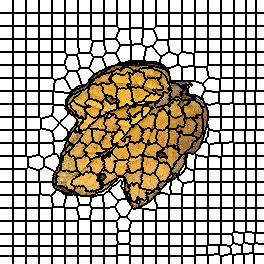

The file beside this chart, header and first rows:
0, 0, 0, 0, 0, 0, 0, 0, 0, 0, 0, 0, 0, 1, 1, 1, 1, 1, 1, 1, 1, 1, 1, 1
0, 0, 0, 0, 0, 0, 0, 0, 0, 0, 0, 0, 0, 1, 1, 1, 1, 1, 1, 1, 1, 1, 1, 1
0, 0, 0, 0, 0, 0, 0, 0, 0, 0, 0, 0, 0, 1, 1, 1, 1, 1, 1, 1, 1, 1, 1, 1
0, 0, 0, 0, 0, 0, 0, 0, 0, 0, 0, 0, 0, 1, 1, 1, 1, 1, 1, 1, 1, 1, 1, 1
0, 0, 0, 0, 0, 0, 0, 0, 0, 0, 0, 0, 0, 1, 1, 1, 1, 1, 1, 1, 1, 1, 1, 1
0, 0, 0, 0, 0, 0, 0, 0, 0, 0, 0, 0, 0, 1, 1, 1, 1, 1, 1, 1, 1, 1, 1, 1
0, 0, 0, 0, 0, 0, 0, 0, 0, 0, 0, 0, 0, 1, 1, 1, 1, 1, 1, 1, 1, 1, 1, 1
0, 0, 0, 0, 0, 0, 0, 0, 0, 0, 0, 0, 0, 1, 1, 1, 1, 1, 1, 1, 1, 1, 1, 1
0, 0, 0, 0, 0, 0, 0, 0, 0, 0, 0, 0, 0, 1, 1, 1, 1, 1, 1, 1, 1, 1, 1, 1
0, 0, 0, 0, 0, 0, 0, 0, 0, 0, 0, 0, 0, 1, 1, 1, 1, 1, 1, 1, 1, 1, 1, 1
0, 0, 0, 0, 0, 0, 0, 0, 0, 0, 0, 0, 0, 1, 1, 1, 1, 1, 1, 1, 1, 1, 1, 1
0, 0, 0, 0, 0, 0, 0, 0, 0, 0, 0, 0, 0, 1, 1, 1, 1, 1, 1, 1, 1, 1, 1, 1
0, 0, 0, 0, 0, 0, 0, 0, 0, 0, 0, 0, 0, 1, 1, 1, 1, 1, 1, 1, 1, 1, 1, 1
21, 21, 21, 21, 21, 21, 21, 21, 21, 21, 21, 21, 21, 22, 22, 22, 22, 22, 22, 22, 22, 22, 22, 22
21, 21, 21, 21, 21, 21, 21, 21, 21, 21, 21, 21, 21, 22, 22, 22, 22, 22, 22, 22, 22, 22, 22, 22
21, 21, 21, 21, 21, 21, 21, 21, 21, 21, 21, 21, 21, 22, 22, 22, 22, 22, 22, 22, 22, 22, 22, 22
21, 21, 21, 21, 21, 21, 21, 21, 21, 21, 21, 21, 21, 22, 22, 22, 22, 22, 22, 22, 22, 22, 22, 22
21, 21, 21, 21, 21, 21, 21, 21, 21, 21, 21, 21, 21, 22, 22, 22, 22, 22, 22, 22, 22, 22, 22, 22
21, 21, 21, 21, 21, 21, 21, 21, 21, 21, 21, 21, 21, 22, 22, 22, 22, 22, 22, 22, 22, 22, 22, 22
21, 21, 21, 21, 21, 21, 21, 21, 21, 21, 21, 21, 21, 22, 22, 22, 22, 22, 22, 22, 22, 22, 22, 22
21, 21, 21, 21, 21, 21, 21, 21, 21, 21, 21, 21, 21, 22, 22, 22, 22, 22, 22, 22, 22, 22, 22, 22
21, 21, 21, 21, 21, 21, 21, 21, 21, 21, 21, 21, 21, 22, 22, 22, 22, 22, 22, 22, 22, 22, 22, 22
21, 21, 21, 21, 21, 21, 21, 21, 21, 21, 21, 21, 21, 22, 22, 22, 22, 22, 22, 22, 22, 22, 22, 22
21, 21, 21, 21, 21, 21, 21, 21, 21, 21, 21, 21, 21, 22, 22, 22, 22, 22, 22, 22, 22, 22, 22, 22
21, 21, 21, 21, 21, 21, 21, 21, 21, 21, 21, 21, 21, 22, 22, 22, 22, 22, 22, 22, 22, 22, 22, 22
21, 21, 21, 21, 21, 21, 21, 21, 21, 21, 21, 21, 21, 22, 22, 22, 22, 22, 22, 22, 22, 22, 22, 22
42, 42, 42, 42, 42, 42, 42, 42, 42, 42, 42, 42, 42, 43, 43, 43, 43, 43, 43, 43, 43, 43, 43, 43
42, 42, 42, 42, 42, 42, 42, 42, 42, 42, 42, 42, 42, 43, 43, 43, 43, 43, 43, 43, 43, 43, 43, 43
42, 42, 42, 42, 42, 42, 42, 42, 42, 42, 42, 42, 42, 43, 43, 43, 43, 43, 43, 43, 43, 43, 43, 43
42, 42, 42, 42, 42, 42, 42, 42, 42, 42, 42, 42, 42, 43, 43, 43, 43, 43, 43, 43, 43, 43, 43, 43
42, 42, 42, 42, 42, 42, 42, 42, 42, 42, 42, 42, 42, 43, 43, 43, 43, 43, 43, 43, 43, 43, 43, 43
42, 42, 42, 42, 42, 42, 42, 42, 42, 42, 42, 42, 42, 43, 43, 43, 43, 43, 43, 43, 43, 43, 43, 43
42, 42, 42, 42, 42, 42, 42, 42, 42, 42, 42, 42, 42, 43, 43, 43, 43, 43, 43, 43, 43, 43, 43, 43
42, 42, 42, 42, 42, 42, 42, 42, 42, 42, 42, 42, 42, 43, 43, 43, 43, 43, 43, 43, 43, 43, 43, 43
42, 42, 42, 42, 42, 42, 42, 42, 42, 42, 42, 42, 42, 43, 43, 43, 43, 43, 43, 43, 43, 43, 43, 43
42, 42, 42, 42, 42, 42, 42, 42, 42, 42, 42, 42, 42, 43, 43, 43, 43, 43, 43, 43, 43, 43, 43, 43
42, 42, 42, 42, 42, 42, 42, 42, 42, 42, 42, 42, 42, 43, 43, 43, 43, 43, 43, 43, 43, 43, 43, 43
42, 42, 42, 42, 42, 42, 42, 42, 42, 42, 42, 42, 42, 43, 43, 43, 43, 43, 43, 43, 43, 43, 43, 43
42, 42, 42, 42, 42, 42, 42, 42, 42, 42, 42, 42, 42, 43, 43, 43, 43, 43, 43, 43, 43, 43, 43, 43
63, 63, 63, 63, 63, 63, 63, 63, 63, 63, 63, 63, 63, 64, 64, 64, 64, 64, 64, 64, 64, 64, 64, 64
63, 63, 63, 63, 63, 63, 63, 63, 63, 63, 63, 63, 63, 64, 64, 64, 64, 64, 64, 64, 64, 64, 64, 64
63, 63, 63, 63, 63, 63, 63, 63, 63, 63, 63, 63, 63, 64, 64, 64, 64, 64, 64, 64, 64, 64, 64, 64
63, 63, 63, 63, 63, 63, 63, 63, 63, 63, 63, 63, 63, 64, 64, 64, 64, 64, 64, 64, 64, 64, 64, 64
63, 63, 63, 63, 63, 63, 63, 63, 63, 63, 63, 63, 63, 64, 64, 64, 64, 64, 64, 64, 64, 64, 64, 64
63, 63, 63, 63, 63, 63, 63, 63, 63, 63, 63, 63, 63, 64, 64, 64, 64, 64, 64, 64, 64, 64, 64, 64
63, 63, 63, 63, 63, 63, 63, 63, 63, 63, 63, 63, 63, 64, 64, 64, 64, 64, 64, 64, 64, 64, 64, 64
63, 63, 63, 63, 63, 63, 63, 63, 63, 63, 63, 63, 63, 64, 64, 64, 64, 64, 64, 64, 64, 64, 64, 64
63, 63, 63, 63, 63, 63, 63, 63, 63, 63, 63, 63, 63, 64, 64, 64, 64, 64, 64, 64, 64, 64, 64, 64
63, 63, 63, 63, 63, 63, 63, 63, 63, 63, 63, 63, 63, 64, 64, 64, 64, 64, 64, 64, 64, 64, 64, 64
63, 63, 63, 63, 63, 63, 63, 63, 63, 63, 63, 63, 63, 64, 64, 64, 64, 64, 64, 64, 64, 64, 64, 64
63, 63, 63, 63, 63, 63, 63, 63, 63, 63, 63, 63, 63, 64, 64, 64, 64, 64, 64, 64, 64, 64, 64, 64
63, 63, 63, 63, 63, 63, 63, 63, 63, 63, 63, 63, 63, 64, 64, 64, 64, 64, 64, 64, 64, 64, 64, 64
84, 84, 84, 84, 84, 84, 84, 84, 84, 84, 84, 84, 84, 85, 85, 85, 85, 85, 85, 85, 85, 85, 85, 85
84, 84, 84, 84, 84, 84, 84, 84, 84, 84, 84, 84, 84, 85, 85, 85, 85, 85, 85, 85, 85, 85, 85, 85
84, 84, 84, 84, 84, 84, 84, 84, 84, 84, 84, 84, 84, 85, 85, 85, 85, 85, 85, 85, 85, 85, 85, 85
84, 84, 84, 84, 84, 84, 84, 84, 84, 84, 84, 84, 84, 85, 85, 85, 85, 85, 85, 85, 85, 85, 85, 85
84, 84, 84, 84, 84, 84, 84, 84, 84, 84, 84, 84, 84, 85, 85, 85, 85, 85, 85, 85, 85, 85, 85, 85
84, 84, 84, 84, 84, 84, 84, 84, 84, 84, 84, 84, 84, 85, 85, 85, 85, 85, 85, 85, 85, 85, 85, 85
84, 84, 84, 84, 84, 84, 84, 84, 84, 84, 84, 84, 84, 85, 85, 85, 85, 85, 85, 85, 85, 85, 85, 85
84, 84, 84, 84, 84, 84, 84, 84, 84, 84, 84, 84, 84, 85, 85, 85, 85, 85, 85, 85, 85, 85, 85, 85
84, 84, 84, 84, 84, 84, 84, 84, 84, 84, 84, 84, 84, 85, 85, 85, 85, 85, 85, 85, 85, 85, 85, 85
... 203 more rows
